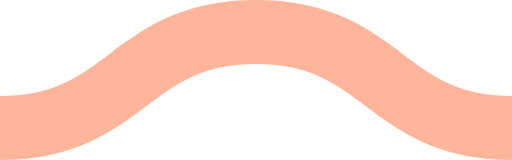
t = 0.00 s
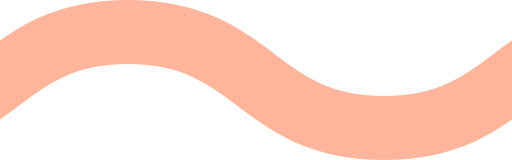
t = 0.08 s
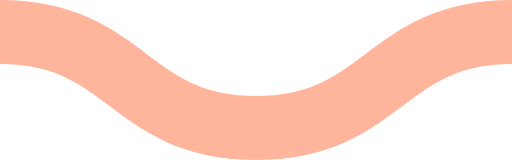
t = 0.15 s
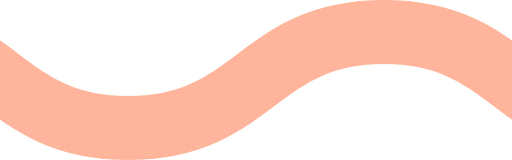
t = 0.23 s

The animated SVG that drew these frames (rendered in a browser with its animation timeline set to each time). Animation: 1 CSS @keyframes rule; one cycle of 0.30 s, repeats indefinitely.

<svg xmlns="http://www.w3.org/2000/svg" xmlns:xlink="http://www.w3.org/1999/xlink" xmlns:ev="http://www.w3.org/2001/xml-events" viewBox="0 0 16 5">

    <path fill="none" stroke="#ffb59b" stroke-width="2" class="st0" d="M0,4.0 c 4,0, 4, -3, 8, -3 s 4,3, 8, 3 c 4,0, 4, -3, 8, -3 s 4,3, 8, 3" />

        <style type="text/css">
        .st0 {
            animation: shift 0.3s linear infinite;
        }
        @keyframes shift {
            from {
                transform: translateX(0);
            }
            to {
                transform: translateX(-16px);
            }
        }
        @media (prefers-reduced-motion: reduce) {
          .st0 {
            animation: none;
          }
        }
        </style>
</svg>
